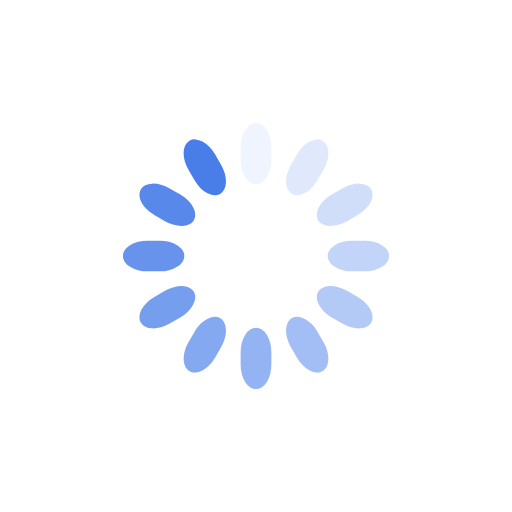
t = 0.00 s
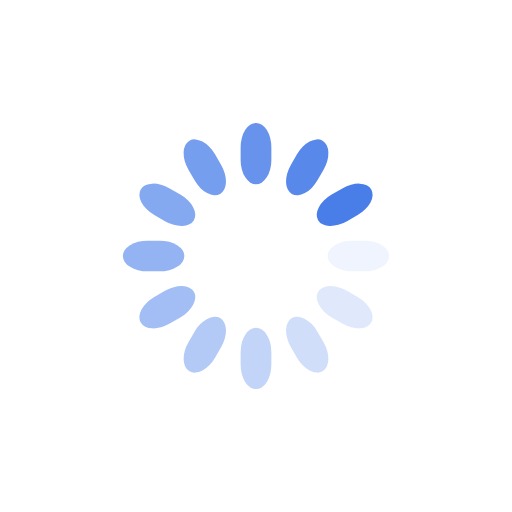
t = 0.25 s
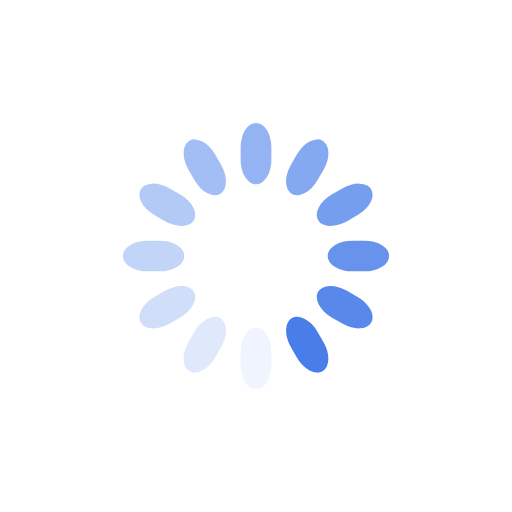
t = 0.50 s
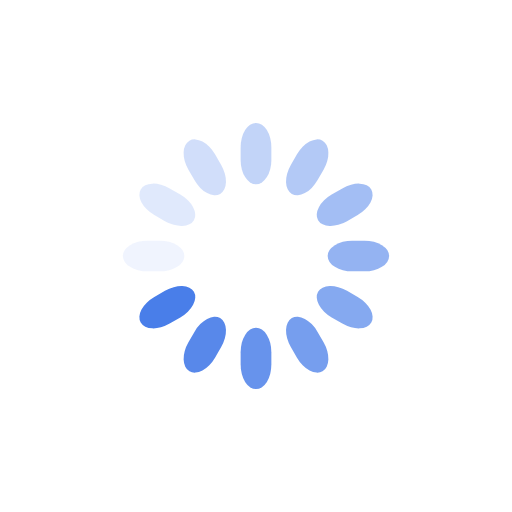
t = 0.75 s

The animated SVG that drew these frames (rendered in a browser with its animation timeline set to each time). Animation: 12 SMIL elements (animate=12); one cycle of 1.00 s, repeats indefinitely.

<svg class="lds-spinner" width="200px"  height="200px"  xmlns="http://www.w3.org/2000/svg" xmlns:xlink="http://www.w3.org/1999/xlink" viewBox="0 0 100 100" preserveAspectRatio="xMidYMid" style="background: none;"><g transform="rotate(0 50 50)">
  <rect x="47" y="24" rx="9.4" ry="4.8" width="6" height="12" fill="#497ee9">
    <animate attributeName="opacity" values="1;0" keyTimes="0;1" dur="1s" begin="-0.9166666666666666s" repeatCount="indefinite"></animate>
  </rect>
</g><g transform="rotate(30 50 50)">
  <rect x="47" y="24" rx="9.4" ry="4.8" width="6" height="12" fill="#497ee9">
    <animate attributeName="opacity" values="1;0" keyTimes="0;1" dur="1s" begin="-0.8333333333333334s" repeatCount="indefinite"></animate>
  </rect>
</g><g transform="rotate(60 50 50)">
  <rect x="47" y="24" rx="9.4" ry="4.8" width="6" height="12" fill="#497ee9">
    <animate attributeName="opacity" values="1;0" keyTimes="0;1" dur="1s" begin="-0.75s" repeatCount="indefinite"></animate>
  </rect>
</g><g transform="rotate(90 50 50)">
  <rect x="47" y="24" rx="9.4" ry="4.8" width="6" height="12" fill="#497ee9">
    <animate attributeName="opacity" values="1;0" keyTimes="0;1" dur="1s" begin="-0.6666666666666666s" repeatCount="indefinite"></animate>
  </rect>
</g><g transform="rotate(120 50 50)">
  <rect x="47" y="24" rx="9.4" ry="4.8" width="6" height="12" fill="#497ee9">
    <animate attributeName="opacity" values="1;0" keyTimes="0;1" dur="1s" begin="-0.5833333333333334s" repeatCount="indefinite"></animate>
  </rect>
</g><g transform="rotate(150 50 50)">
  <rect x="47" y="24" rx="9.4" ry="4.8" width="6" height="12" fill="#497ee9">
    <animate attributeName="opacity" values="1;0" keyTimes="0;1" dur="1s" begin="-0.5s" repeatCount="indefinite"></animate>
  </rect>
</g><g transform="rotate(180 50 50)">
  <rect x="47" y="24" rx="9.4" ry="4.8" width="6" height="12" fill="#497ee9">
    <animate attributeName="opacity" values="1;0" keyTimes="0;1" dur="1s" begin="-0.4166666666666667s" repeatCount="indefinite"></animate>
  </rect>
</g><g transform="rotate(210 50 50)">
  <rect x="47" y="24" rx="9.4" ry="4.8" width="6" height="12" fill="#497ee9">
    <animate attributeName="opacity" values="1;0" keyTimes="0;1" dur="1s" begin="-0.3333333333333333s" repeatCount="indefinite"></animate>
  </rect>
</g><g transform="rotate(240 50 50)">
  <rect x="47" y="24" rx="9.4" ry="4.8" width="6" height="12" fill="#497ee9">
    <animate attributeName="opacity" values="1;0" keyTimes="0;1" dur="1s" begin="-0.25s" repeatCount="indefinite"></animate>
  </rect>
</g><g transform="rotate(270 50 50)">
  <rect x="47" y="24" rx="9.4" ry="4.8" width="6" height="12" fill="#497ee9">
    <animate attributeName="opacity" values="1;0" keyTimes="0;1" dur="1s" begin="-0.16666666666666666s" repeatCount="indefinite"></animate>
  </rect>
</g><g transform="rotate(300 50 50)">
  <rect x="47" y="24" rx="9.4" ry="4.8" width="6" height="12" fill="#497ee9">
    <animate attributeName="opacity" values="1;0" keyTimes="0;1" dur="1s" begin="-0.08333333333333333s" repeatCount="indefinite"></animate>
  </rect>
</g><g transform="rotate(330 50 50)">
  <rect x="47" y="24" rx="9.4" ry="4.8" width="6" height="12" fill="#497ee9">
    <animate attributeName="opacity" values="1;0" keyTimes="0;1" dur="1s" begin="0s" repeatCount="indefinite"></animate>
  </rect>
</g></svg>
